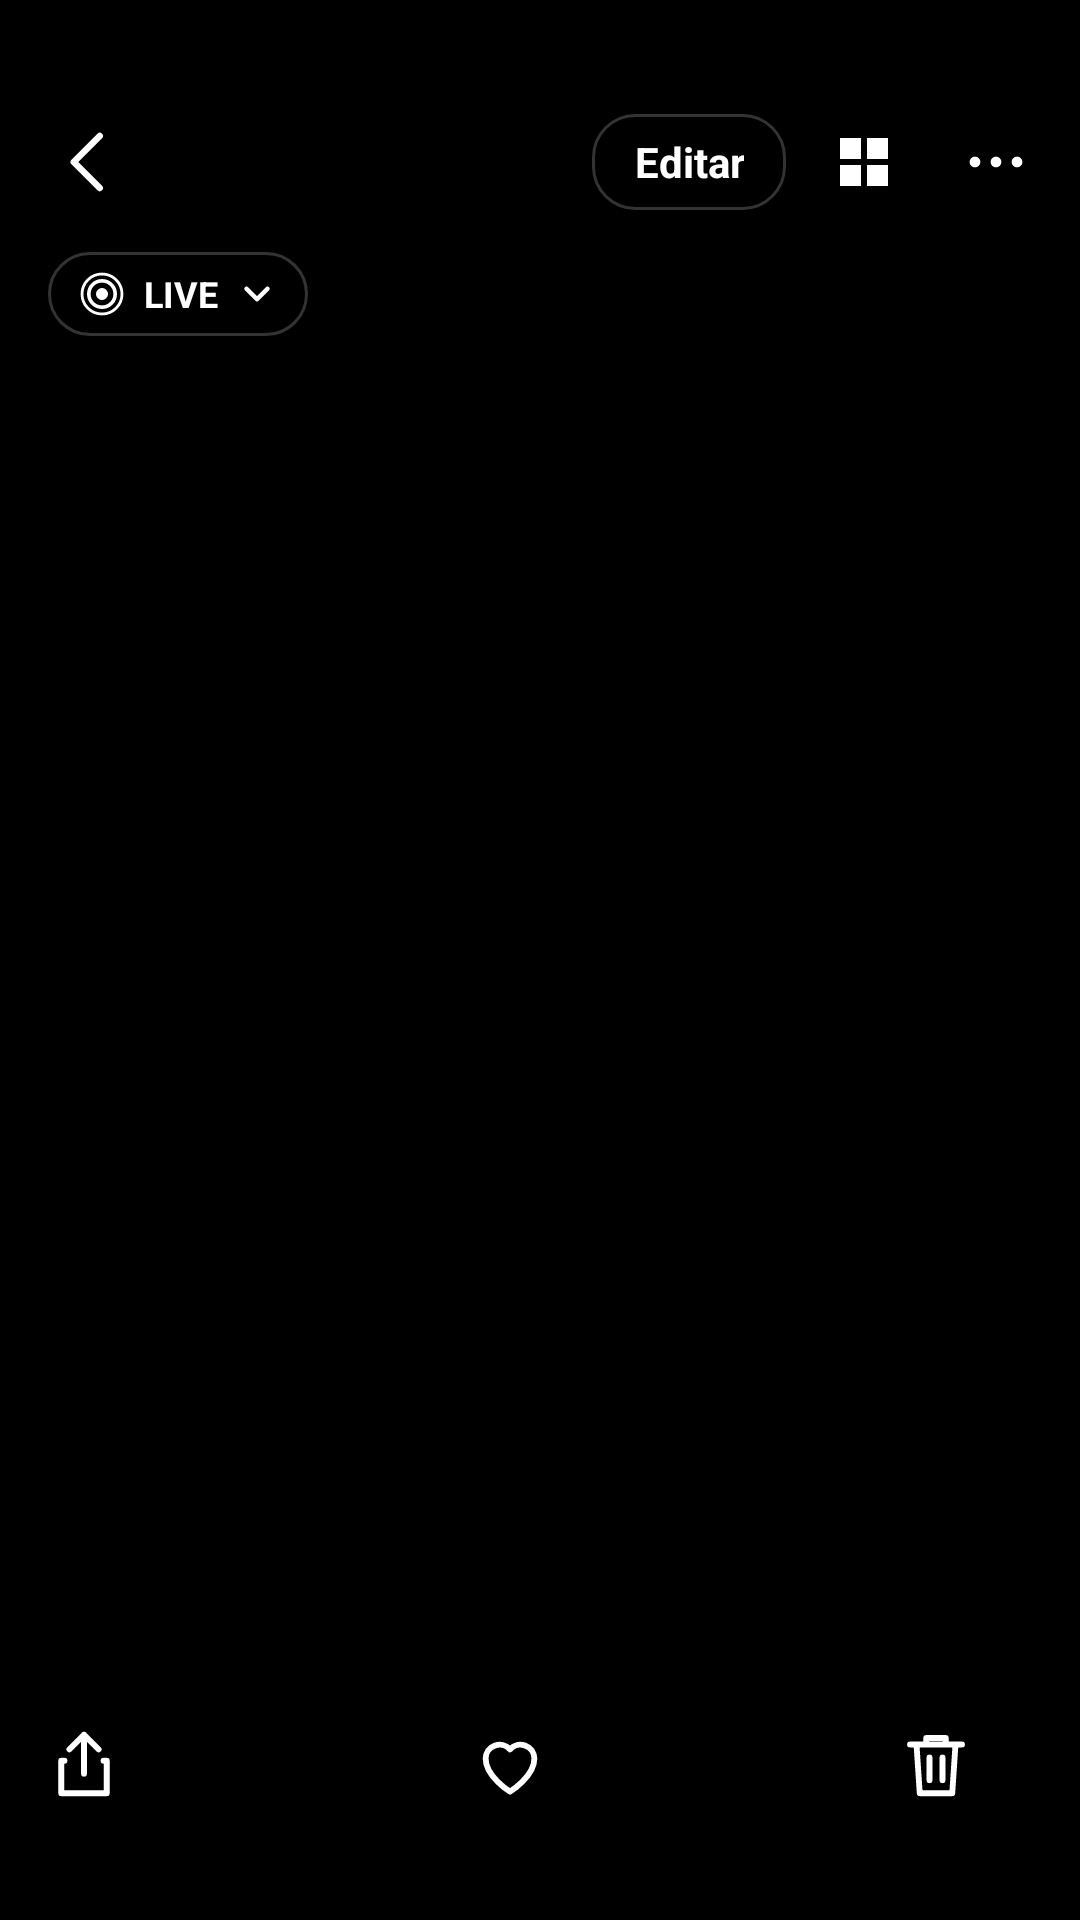

Write the Android layout XML for this screen, with the resource values it uses.
<!-- AndroidManifest.xml: application theme Theme.FotoAnimada -->
<!-- res/layout/activity_viewer.xml -->
<?xml version="1.0" encoding="utf-8"?>
<FrameLayout xmlns:android="http://schemas.android.com/apk/res/android"
    android:layout_width="match_parent"
    android:layout_height="match_parent"
    android:background="#000000">

    <androidx.viewpager2.widget.ViewPager2
        android:id="@+id/pager"
        android:layout_width="match_parent"
        android:layout_height="match_parent" />

    
    <LinearLayout
        android:id="@+id/topBar"
        android:layout_width="match_parent"
        android:layout_height="wrap_content"
        android:layout_gravity="top"
        android:background="#CC000000"
        android:orientation="vertical"
        android:paddingBottom="10dp"
        android:paddingTop="30dp">

        <FrameLayout
            android:layout_width="match_parent"
            android:layout_height="48dp">

            <ImageButton
                android:id="@+id/back"
                android:layout_width="48dp"
                android:layout_height="48dp"
                android:layout_marginStart="6dp"
                android:background="?android:attr/selectableItemBackgroundBorderless"
                android:contentDescription="Volver"
                android:src="@drawable/ic_back" />

            <LinearLayout
                android:layout_width="wrap_content"
                android:layout_height="wrap_content"
                android:layout_gravity="end|center_vertical"
                android:layout_marginEnd="6dp"
                android:orientation="horizontal">

                <TextView
                    android:id="@+id/editButton"
                    android:layout_width="wrap_content"
                    android:layout_height="32dp"
                    android:layout_gravity="center_vertical"
                    android:layout_marginEnd="4dp"
                    android:background="@drawable/bg_chip"
                    android:gravity="center"
                    android:paddingHorizontal="14dp"
                    android:text="Editar"
                    android:textColor="#FFFFFF"
                    android:textSize="14sp"
                    android:textStyle="bold" />

                <ImageButton
                    android:id="@+id/gridButton"
                    android:layout_width="44dp"
                    android:layout_height="48dp"
                    android:background="?android:attr/selectableItemBackgroundBorderless"
                    android:contentDescription="Todas las fotos"
                    android:src="@drawable/ic_grid" />

                <ImageButton
                    android:id="@+id/moreButton"
                    android:layout_width="44dp"
                    android:layout_height="48dp"
                    android:background="?android:attr/selectableItemBackgroundBorderless"
                    android:contentDescription="Más opciones"
                    android:src="@drawable/ic_more" />
            </LinearLayout>

            <LinearLayout
                android:layout_width="wrap_content"
                android:layout_height="wrap_content"
                android:layout_gravity="center"
                android:gravity="center"
                android:orientation="vertical">

                <TextView
                    android:id="@+id/title"
                    android:layout_width="wrap_content"
                    android:layout_height="wrap_content"
                    android:textColor="#FFFFFF"
                    android:textSize="16sp"
                    android:textStyle="bold" />

                <TextView
                    android:id="@+id/subtitle"
                    android:layout_width="wrap_content"
                    android:layout_height="wrap_content"
                    android:textColor="#99FFFFFF"
                    android:textSize="12sp" />
            </LinearLayout>
        </FrameLayout>

        <TextView
            android:id="@+id/fxChip"
            android:layout_width="wrap_content"
            android:layout_height="28dp"
            android:layout_marginStart="16dp"
            android:layout_marginTop="6dp"
            android:background="@drawable/bg_chip"
            android:drawableEnd="@drawable/ic_chevron"
            android:drawablePadding="6dp"
            android:drawableStart="@drawable/ic_live_small"
            android:gravity="center_vertical"
            android:paddingHorizontal="10dp"
            android:text="LIVE"
            android:textColor="#FFFFFF"
            android:textSize="12sp"
            android:textStyle="bold" />
    </LinearLayout>

    
    <LinearLayout
        android:id="@+id/bottomBar"
        android:layout_width="match_parent"
        android:layout_height="wrap_content"
        android:layout_gravity="bottom"
        android:background="#CC000000"
        android:orientation="vertical"
        android:paddingBottom="28dp"
        android:paddingTop="8dp">

        <TextView
            android:id="@+id/hint"
            android:layout_width="wrap_content"
            android:layout_height="wrap_content"
            android:layout_gravity="center_horizontal"
            android:layout_marginBottom="8dp"
            android:textColor="#99FFFFFF"
            android:textSize="12sp" />

        <androidx.recyclerview.widget.RecyclerView
            android:id="@+id/strip"
            android:layout_width="match_parent"
            android:layout_height="52dp"
            android:clipToPadding="false" />

        <LinearLayout
            android:layout_width="match_parent"
            android:layout_height="wrap_content"
            android:layout_marginTop="10dp"
            android:gravity="center"
            android:orientation="horizontal">

            <ImageButton
                android:id="@+id/share"
                android:layout_width="56dp"
                android:layout_height="48dp"
                android:background="?android:attr/selectableItemBackgroundBorderless"
                android:contentDescription="Compartir"
                android:src="@drawable/ic_share" />

            <View
                android:layout_width="0dp"
                android:layout_height="1dp"
                android:layout_weight="1" />

            <ImageButton
                android:id="@+id/favorite"
                android:layout_width="56dp"
                android:layout_height="48dp"
                android:background="?android:attr/selectableItemBackgroundBorderless"
                android:contentDescription="Favorita"
                android:src="@drawable/ic_heart" />

            <View
                android:layout_width="0dp"
                android:layout_height="1dp"
                android:layout_weight="1" />

            <ImageButton
                android:id="@+id/delete"
                android:layout_marginEnd="20dp"
                android:layout_width="56dp"
                android:layout_height="48dp"
                android:background="?android:attr/selectableItemBackgroundBorderless"
                android:contentDescription="Eliminar"
                android:src="@drawable/ic_delete" />
        </LinearLayout>
    </LinearLayout>

    
    <LinearLayout
        android:id="@+id/keyPanel"
        android:layout_width="match_parent"
        android:layout_height="wrap_content"
        android:layout_gravity="bottom"
        android:background="#F2000000"
        android:clickable="true"
        android:orientation="vertical"
        android:padding="20dp"
        android:visibility="gone">

        <TextView
            android:layout_width="wrap_content"
            android:layout_height="wrap_content"
            android:layout_gravity="center_horizontal"
            android:text="Desliza para elegir la portada"
            android:textColor="#FFFFFF"
            android:textSize="14sp" />

        <SeekBar
            android:id="@+id/keySeek"
            android:layout_width="match_parent"
            android:layout_height="wrap_content"
            android:layout_marginVertical="16dp" />

        <LinearLayout
            android:layout_width="match_parent"
            android:layout_height="wrap_content"
            android:orientation="horizontal">

            <TextView
                android:id="@+id/keyCancel"
                android:layout_width="0dp"
                android:layout_height="44dp"
                android:layout_weight="1"
                android:gravity="center"
                android:text="Cancelar"
                android:textColor="#FFFFFF"
                android:textSize="15sp" />

            <TextView
                android:id="@+id/keyApply"
                android:layout_width="0dp"
                android:layout_height="44dp"
                android:layout_weight="1"
                android:gravity="center"
                android:text="Usar como portada"
                android:textColor="#00E676"
                android:textSize="15sp"
                android:textStyle="bold" />
        </LinearLayout>
    </LinearLayout>

    <TextView
        android:id="@+id/busyText"
        android:layout_width="wrap_content"
        android:layout_height="wrap_content"
        android:layout_gravity="center"
        android:background="@drawable/bg_badge"
        android:padding="14dp"
        android:textColor="#FFFFFF"
        android:visibility="gone" />
</FrameLayout>
<!-- resources referenced by this layout -->
<resources>
  <!-- drawable bg_chip (drawable) -->
  <shape xmlns:android="http://schemas.android.com/apk/res/android" android:shape="rectangle">
      <solid android:color="#59000000" />
      <stroke android:width="1dp" android:color="#33FFFFFF" />
      <corners android:radius="14dp" />
  </shape>
  <!-- drawable ic_back (drawable) -->
  <vector xmlns:android="http://schemas.android.com/apk/res/android"
      android:width="26dp" android:height="26dp" android:viewportWidth="24" android:viewportHeight="24">
      <path android:strokeColor="#FFFFFF" android:strokeWidth="2" android:fillColor="#00000000"
          android:strokeLineCap="round" android:strokeLineJoin="round"
          android:pathData="M15,4l-8,8l8,8" />
  </vector>
  <!-- drawable ic_chevron (drawable) -->
  <vector xmlns:android="http://schemas.android.com/apk/res/android"
      android:width="14dp" android:height="14dp" android:viewportWidth="24" android:viewportHeight="24">
      <path android:strokeColor="#FFFFFF" android:strokeWidth="2.5" android:fillColor="#00000000"
          android:strokeLineCap="round" android:strokeLineJoin="round" android:pathData="M6,9l6,6l6,-6" />
  </vector>
  <!-- drawable ic_delete (drawable) -->
  <vector xmlns:android="http://schemas.android.com/apk/res/android"
      android:width="26dp" android:height="26dp" android:viewportWidth="24" android:viewportHeight="24">
      <path android:strokeColor="#FFFFFF" android:strokeWidth="1.8" android:fillColor="#00000000"
          android:strokeLineCap="round" android:strokeLineJoin="round"
          android:pathData="M4,6h16M9,6V4h6v2M6,6l1,15h10l1,-15M10,10v7M14,10v7" />
  </vector>
  <!-- drawable ic_grid (drawable) -->
  <vector xmlns:android="http://schemas.android.com/apk/res/android"
      android:width="24dp" android:height="24dp" android:viewportWidth="24" android:viewportHeight="24">
      <path android:fillColor="#FFFFFF"
          android:pathData="M4,4h7v7H4zM13,4h7v7h-7zM4,13h7v7H4zM13,13h7v7h-7z" />
  </vector>
  <!-- drawable ic_heart (drawable) -->
  <vector xmlns:android="http://schemas.android.com/apk/res/android"
      android:width="26dp" android:height="26dp" android:viewportWidth="24" android:viewportHeight="24">
      <path android:strokeColor="#FFFFFF" android:strokeWidth="1.8" android:fillColor="#00000000"
          android:strokeLineJoin="round"
          android:pathData="M12,20.5s-7.5,-4.6 -7.5,-10.2a4.3,4.3 0,0 1,7.5 -2.8a4.3,4.3 0,0 1,7.5 2.8c0,5.6 -7.5,10.2 -7.5,10.2z" />
  </vector>
  <!-- drawable ic_more (drawable) -->
  <vector xmlns:android="http://schemas.android.com/apk/res/android"
      android:width="24dp" android:height="24dp" android:viewportWidth="24" android:viewportHeight="24">
      <path android:fillColor="#FFFFFF"
          android:pathData="M5,10.2a1.8,1.8 0,1 1,0 3.6a1.8,1.8 0,1 1,0 -3.6zM12,10.2a1.8,1.8 0,1 1,0 3.6a1.8,1.8 0,1 1,0 -3.6zM19,10.2a1.8,1.8 0,1 1,0 3.6a1.8,1.8 0,1 1,0 -3.6z" />
  </vector>
  <!-- drawable ic_share (drawable) -->
  <vector xmlns:android="http://schemas.android.com/apk/res/android"
      android:width="26dp" android:height="26dp" android:viewportWidth="24" android:viewportHeight="24">
      <path android:strokeColor="#FFFFFF" android:strokeWidth="1.8" android:fillColor="#00000000"
          android:strokeLineCap="round" android:strokeLineJoin="round"
          android:pathData="M12,15V3M7.5,7.5L12,3l4.5,4.5M6,11H5v10h14V11h-1" />
  </vector>
  <style name="Theme.FotoAnimada" parent="android:Theme.Material.NoActionBar">
          <item name="android:statusBarColor">#000000</item>
          <item name="android:navigationBarColor">#000000</item>
          <item name="android:windowBackground">#000000</item>
      </style>
</resources>
